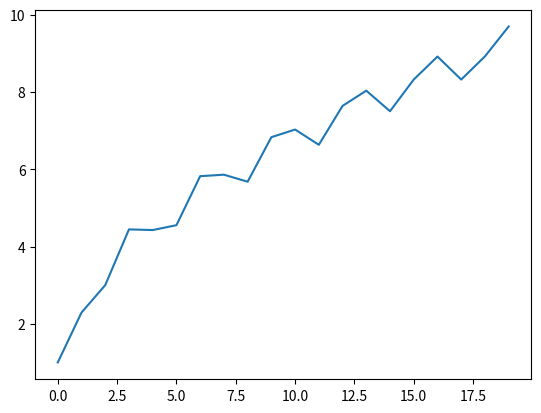
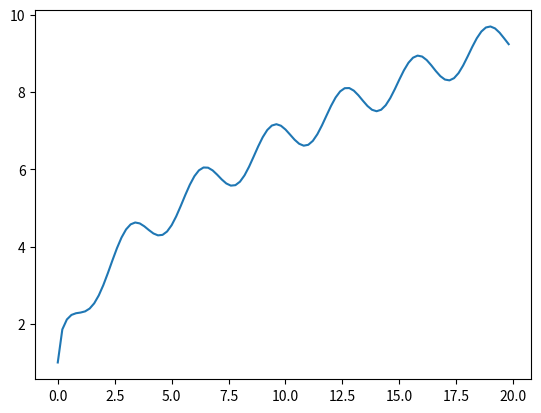

These charts were generated, in order, by the following Python code:
# training 1
initial = [1, 1]
for i in range(1, 9):
    temp = initial[i-1]+initial[i]
    initial.append(temp)
print(initial)

#%%
# training 2
import numpy as np
import matplotlib.pyplot as plt

def  plot_y(begin,end,point_number):
    x = np.arange(begin, end, point_number)
    y = pow(np.cos(x), 2) + 2 * (x ** 0.5)
    plt.figure()
    plt.plot(x, y)
    plt.show

plot_y(0, 20, 1)
plot_y(0, 20, 0.2)